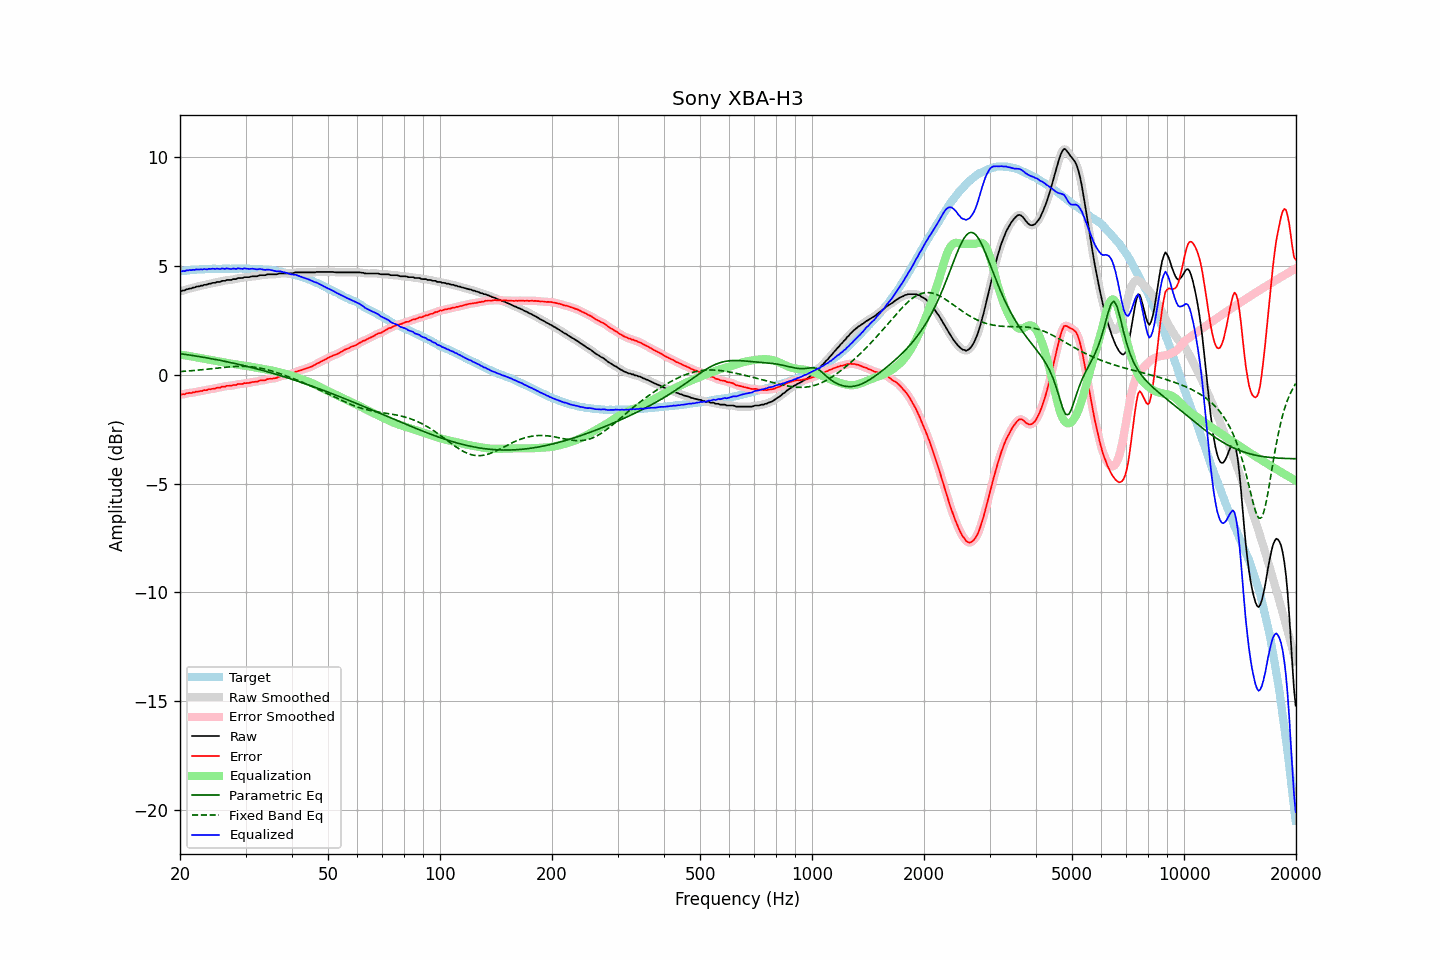

Source data for this figure (header and first rows):
frequency, raw, error, smoothed, error_smoothed, equalization, parametric_eq, fixed_band_eq, equalized_raw, equalized_smoothed, target
20.00, 3.84, -0.90, 3.83, -0.91, 0.91, 0.96, 0.14, 4.75, 4.75, 4.74
20.20, 3.83, -0.92, 3.84, -0.91, 0.90, 0.95, 0.14, 4.73, 4.75, 4.75
20.40, 3.86, -0.90, 3.86, -0.90, 0.89, 0.94, 0.15, 4.75, 4.75, 4.76
20.61, 3.86, -0.91, 3.87, -0.89, 0.88, 0.93, 0.15, 4.74, 4.76, 4.77
20.81, 3.91, -0.86, 3.90, -0.87, 0.87, 0.92, 0.16, 4.78, 4.77, 4.77
21.02, 3.92, -0.86, 3.92, -0.86, 0.86, 0.91, 0.16, 4.78, 4.78, 4.78
21.23, 3.95, -0.84, 3.95, -0.84, 0.85, 0.90, 0.17, 4.80, 4.80, 4.79
21.44, 3.95, -0.85, 3.96, -0.84, 0.84, 0.88, 0.18, 4.79, 4.80, 4.81
21.66, 3.99, -0.81, 3.98, -0.83, 0.82, 0.87, 0.18, 4.81, 4.80, 4.80
21.87, 3.99, -0.82, 4.00, -0.81, 0.81, 0.86, 0.19, 4.80, 4.81, 4.81
22.09, 4.03, -0.78, 4.02, -0.79, 0.80, 0.85, 0.20, 4.83, 4.82, 4.81
22.31, 4.04, -0.78, 4.04, -0.78, 0.78, 0.84, 0.20, 4.82, 4.82, 4.82
22.54, 4.05, -0.77, 4.06, -0.77, 0.77, 0.83, 0.21, 4.82, 4.83, 4.82
22.76, 4.08, -0.75, 4.07, -0.76, 0.75, 0.81, 0.22, 4.84, 4.83, 4.83
22.99, 4.08, -0.75, 4.09, -0.74, 0.74, 0.80, 0.22, 4.82, 4.83, 4.83
23.22, 4.12, -0.71, 4.11, -0.73, 0.73, 0.79, 0.23, 4.85, 4.83, 4.83
23.45, 4.12, -0.72, 4.12, -0.71, 0.71, 0.77, 0.24, 4.83, 4.84, 4.84
23.69, 4.13, -0.71, 4.14, -0.70, 0.70, 0.76, 0.25, 4.83, 4.84, 4.84
23.92, 4.17, -0.67, 4.16, -0.69, 0.69, 0.75, 0.26, 4.86, 4.84, 4.84
24.16, 4.17, -0.68, 4.18, -0.67, 0.67, 0.74, 0.26, 4.84, 4.85, 4.85
24.40, 4.20, -0.66, 4.19, -0.66, 0.66, 0.72, 0.27, 4.86, 4.85, 4.86
24.65, 4.21, -0.64, 4.21, -0.65, 0.64, 0.71, 0.28, 4.85, 4.85, 4.86
24.89, 4.21, -0.64, 4.23, -0.63, 0.63, 0.69, 0.29, 4.84, 4.86, 4.85
25.14, 4.25, -0.60, 4.23, -0.62, 0.61, 0.68, 0.30, 4.87, 4.85, 4.85
25.39, 4.25, -0.60, 4.25, -0.60, 0.60, 0.67, 0.31, 4.85, 4.85, 4.85
25.65, 4.25, -0.60, 4.27, -0.58, 0.59, 0.65, 0.31, 4.84, 4.86, 4.85
25.91, 4.30, -0.55, 4.28, -0.57, 0.57, 0.64, 0.32, 4.87, 4.85, 4.85
26.16, 4.30, -0.56, 4.30, -0.56, 0.56, 0.62, 0.33, 4.86, 4.86, 4.86
26.43, 4.30, -0.56, 4.32, -0.54, 0.54, 0.61, 0.34, 4.85, 4.86, 4.86
26.69, 4.34, -0.52, 4.33, -0.53, 0.53, 0.59, 0.34, 4.87, 4.86, 4.86
26.96, 4.34, -0.52, 4.33, -0.52, 0.52, 0.57, 0.35, 4.86, 4.86, 4.86
27.23, 4.34, -0.51, 4.35, -0.51, 0.51, 0.56, 0.36, 4.85, 4.86, 4.85
27.50, 4.34, -0.51, 4.35, -0.50, 0.50, 0.54, 0.36, 4.84, 4.85, 4.85
27.77, 4.38, -0.48, 4.36, -0.50, 0.49, 0.53, 0.37, 4.87, 4.85, 4.86
28.05, 4.38, -0.48, 4.38, -0.48, 0.48, 0.51, 0.37, 4.86, 4.86, 4.86
28.33, 4.38, -0.48, 4.40, -0.46, 0.46, 0.49, 0.37, 4.84, 4.86, 4.86
28.62, 4.43, -0.43, 4.41, -0.45, 0.45, 0.48, 0.38, 4.88, 4.87, 4.86
28.90, 4.43, -0.43, 4.42, -0.44, 0.44, 0.46, 0.38, 4.87, 4.86, 4.87
29.19, 4.43, -0.43, 4.44, -0.43, 0.43, 0.44, 0.38, 4.86, 4.87, 4.86
29.48, 4.43, -0.43, 4.44, -0.42, 0.42, 0.42, 0.38, 4.85, 4.86, 4.86
29.78, 4.47, -0.39, 4.46, -0.41, 0.41, 0.41, 0.38, 4.88, 4.86, 4.86
30.08, 4.47, -0.40, 4.47, -0.40, 0.40, 0.39, 0.37, 4.87, 4.86, 4.87
30.38, 4.47, -0.39, 4.47, -0.39, 0.39, 0.37, 0.37, 4.86, 4.86, 4.86
30.68, 4.47, -0.38, 4.48, -0.38, 0.37, 0.35, 0.37, 4.85, 4.85, 4.85
30.99, 4.49, -0.36, 4.49, -0.36, 0.36, 0.33, 0.36, 4.85, 4.85, 4.85
31.30, 4.51, -0.34, 4.50, -0.35, 0.35, 0.32, 0.35, 4.86, 4.85, 4.85
31.61, 4.51, -0.34, 4.51, -0.34, 0.34, 0.30, 0.34, 4.85, 4.85, 4.85
31.93, 4.51, -0.33, 4.51, -0.33, 0.32, 0.28, 0.33, 4.84, 4.84, 4.84
32.24, 4.51, -0.33, 4.52, -0.32, 0.31, 0.26, 0.32, 4.82, 4.83, 4.84
32.57, 4.54, -0.29, 4.54, -0.30, 0.30, 0.24, 0.31, 4.84, 4.84, 4.83
32.89, 4.56, -0.27, 4.55, -0.28, 0.28, 0.22, 0.30, 4.84, 4.84, 4.83
33.22, 4.56, -0.26, 4.56, -0.27, 0.27, 0.20, 0.28, 4.83, 4.83, 4.83
33.55, 4.56, -0.26, 4.56, -0.26, 0.25, 0.18, 0.26, 4.81, 4.82, 4.82
33.89, 4.56, -0.26, 4.57, -0.25, 0.24, 0.16, 0.25, 4.80, 4.81, 4.82
34.23, 4.59, -0.22, 4.58, -0.22, 0.23, 0.14, 0.23, 4.82, 4.81, 4.81
34.57, 4.60, -0.20, 4.60, -0.21, 0.22, 0.12, 0.21, 4.82, 4.81, 4.80
34.92, 4.60, -0.19, 4.60, -0.19, 0.20, 0.09, 0.19, 4.80, 4.81, 4.79
35.27, 4.60, -0.20, 4.60, -0.19, 0.19, 0.07, 0.17, 4.79, 4.79, 4.80
35.62, 4.60, -0.17, 4.60, -0.18, 0.17, 0.05, 0.14, 4.77, 4.77, 4.77
35.97, 4.60, -0.17, 4.60, -0.17, 0.16, 0.03, 0.12, 4.76, 4.76, 4.77
... 635 more rows
